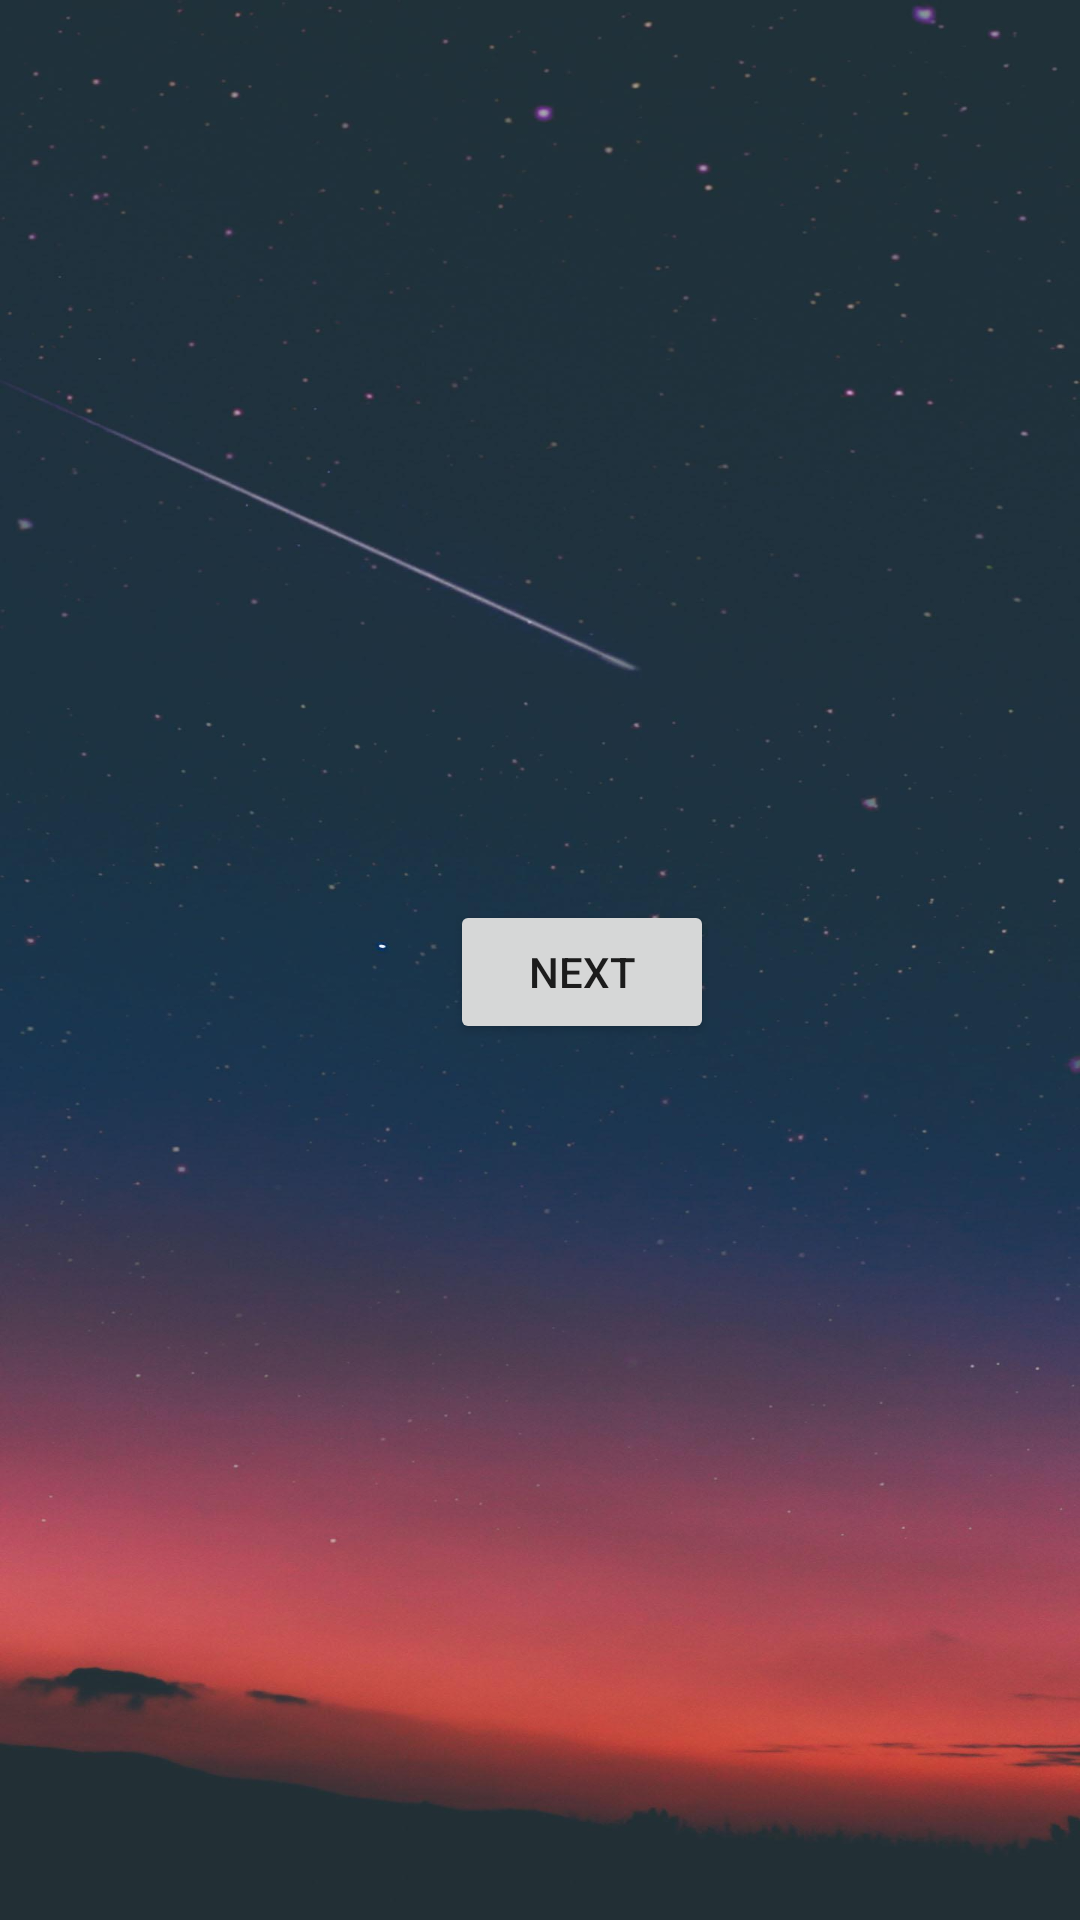

Produce the Android XML layout that renders to this screen, including the resource entries it uses.
<!-- AndroidManifest.xml: application theme AppTheme -->
<!-- res/layout/info.xml -->
<?xml version="1.0" encoding="utf-8"?>
<RelativeLayout xmlns:android="http://schemas.android.com/apk/res/android"
    xmlns:app="http://schemas.android.com/apk/res-auto"
    xmlns:tools="http://schemas.android.com/tools"
    android:layout_width="match_parent"
    android:layout_height="match_parent"
    android:background="@drawable/bginfo">

    <TextView
        android:id="@+id/setview"
        android:layout_width="wrap_content"
        android:layout_height="wrap_content"
        android:textSize="40sp"
        android:textStyle="italic"
        android:textColor="@color/white"
        android:layout_marginTop="130dp"
        android:layout_centerHorizontal="true"
        android:backgroundTint="#ff33cd36"/>

    <TextView
        android:id="@+id/timeview"
        android:layout_marginTop="230dp"
        android:layout_width="wrap_content"
        android:layout_height="wrap_content"
        android:textSize="40sp"
        android:textStyle="italic"
        android:textColor="@color/white"
        android:layout_centerHorizontal="true"
        android:backgroundTint="#ff33cd36"/>
    <Button
        android:layout_width="wrap_content"
        android:layout_height="wrap_content"
        android:id="@+id/next"
        android:layout_marginLeft="150dp"
        android:layout_marginTop="300sp"
        android:text="NEXT"></Button>

</RelativeLayout>
<!-- resources referenced by this layout -->
<resources>
  <color name="white">#FFFFFFFF</color>
  <!-- drawable bginfo: jpg bitmap (drawable, 93475 bytes) -->
  <style name="AppTheme" parent="Theme.AppCompat.Light.NoActionBar" />
</resources>
